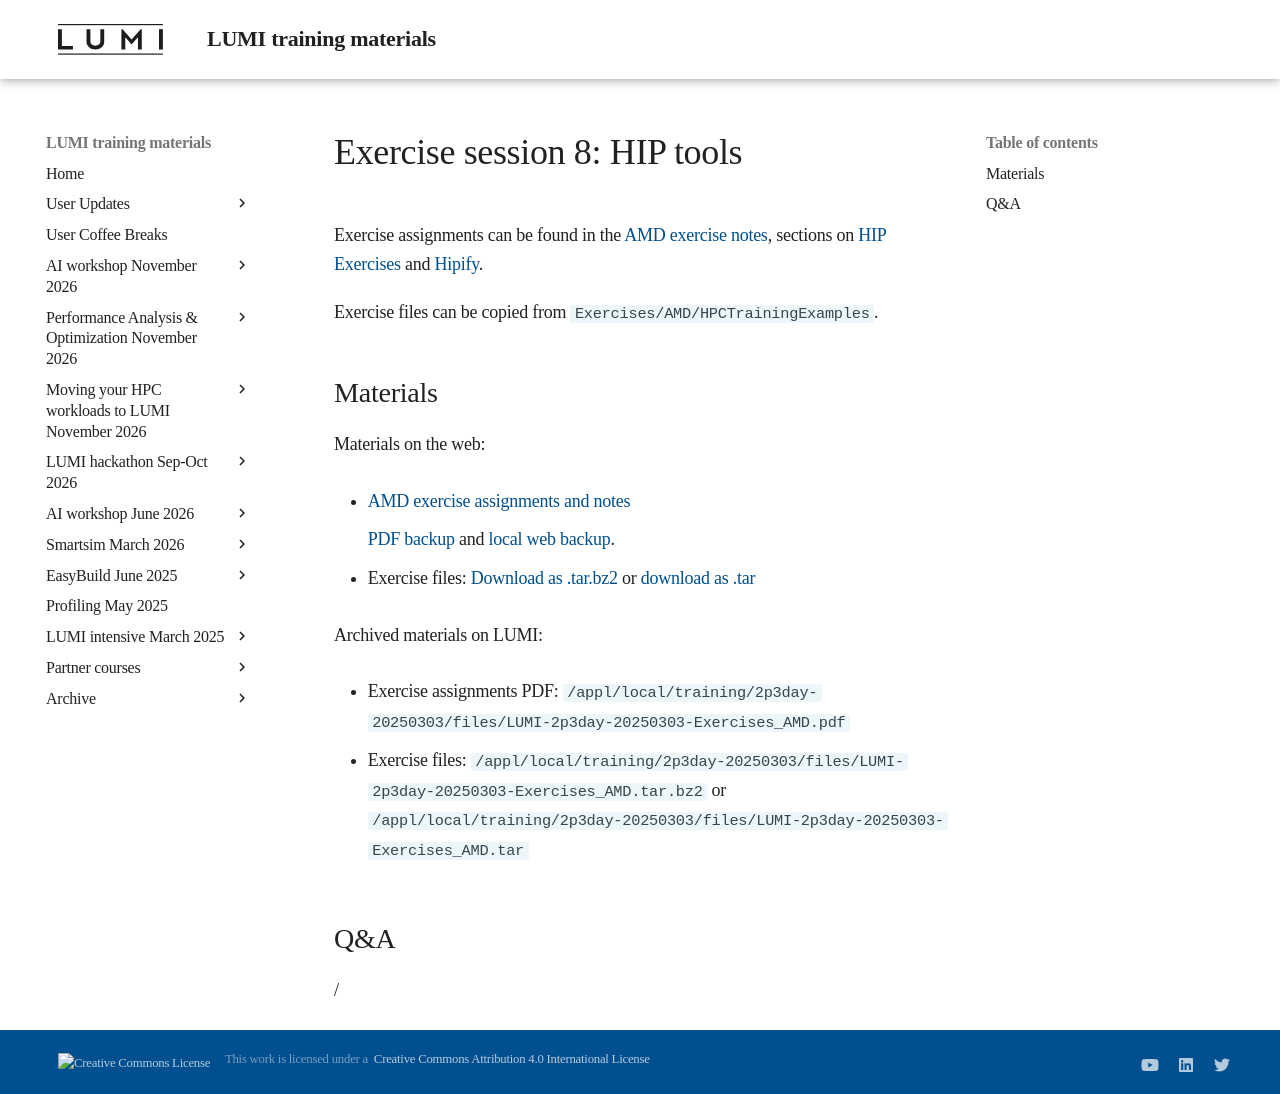

repository: Lumi-supercomputer/LUMI-training-materials · page: 2p3day-20250303/ME305-Exercises-8/index.html · generator: mkdocs

# Exercise session 8: HIP tools

Exercise assignments can be found in the [AMD exercise notes](https://hackmd.io/@sfantao/lumi-training-sto-2025),
sections on [HIP Exercises](https://hackmd.io/@sfantao/lumi-training-sto-2025#HIP-Exercises) and
[Hipify](https://hackmd.io/@sfantao/lumi-training-sto-2025#Hipify).

Exercise files can be copied from `Exercises/AMD/HPCTrainingExamples`.


## Materials

<!--
No materials available at the moment.
-->

<!--
Temporary location of materials (for the lifetime of the training project):

-   Exercises can be copied from `/project/project_465001726/exercises/AMD/HPCTrainingExamples`
-->

Materials on the web:

-   [AMD exercise assignments and notes](https://hackmd.io/@sfantao/lumi-training-ams-2024)

    [PDF backup](https://462000265.lumidata.eu/2p3day-20250303/files/LUMI-2p3day-20250303-Exercises_AMD.pdf)
    and [local web backup](exercises_AMD_hackmd.md).

-   Exercise files: 
    [Download as .tar.bz2](https://462000265.lumidata.eu/2p3day-20250303/files/LUMI-2p3day-20250303-Exercises_AMD.tar.bz2)
    or [download as .tar](https://462000265.lumidata.eu/2p3day-20250303/files/LUMI-2p3day-20250303-Exercises_AMD.tar)

Archived materials on LUMI:

-   Exercise assignments PDF: `/appl/local/training/2p3day-20250303/files/LUMI-2p3day-20250303-Exercises_AMD.pdf`

-   Exercise files:
    `/appl/local/training/2p3day-20250303/files/LUMI-2p3day-20250303-Exercises_AMD.tar.bz2`
    or `/appl/local/training/2p3day-20250303/files/LUMI-2p3day-20250303-Exercises_AMD.tar`


## Q&A

/
